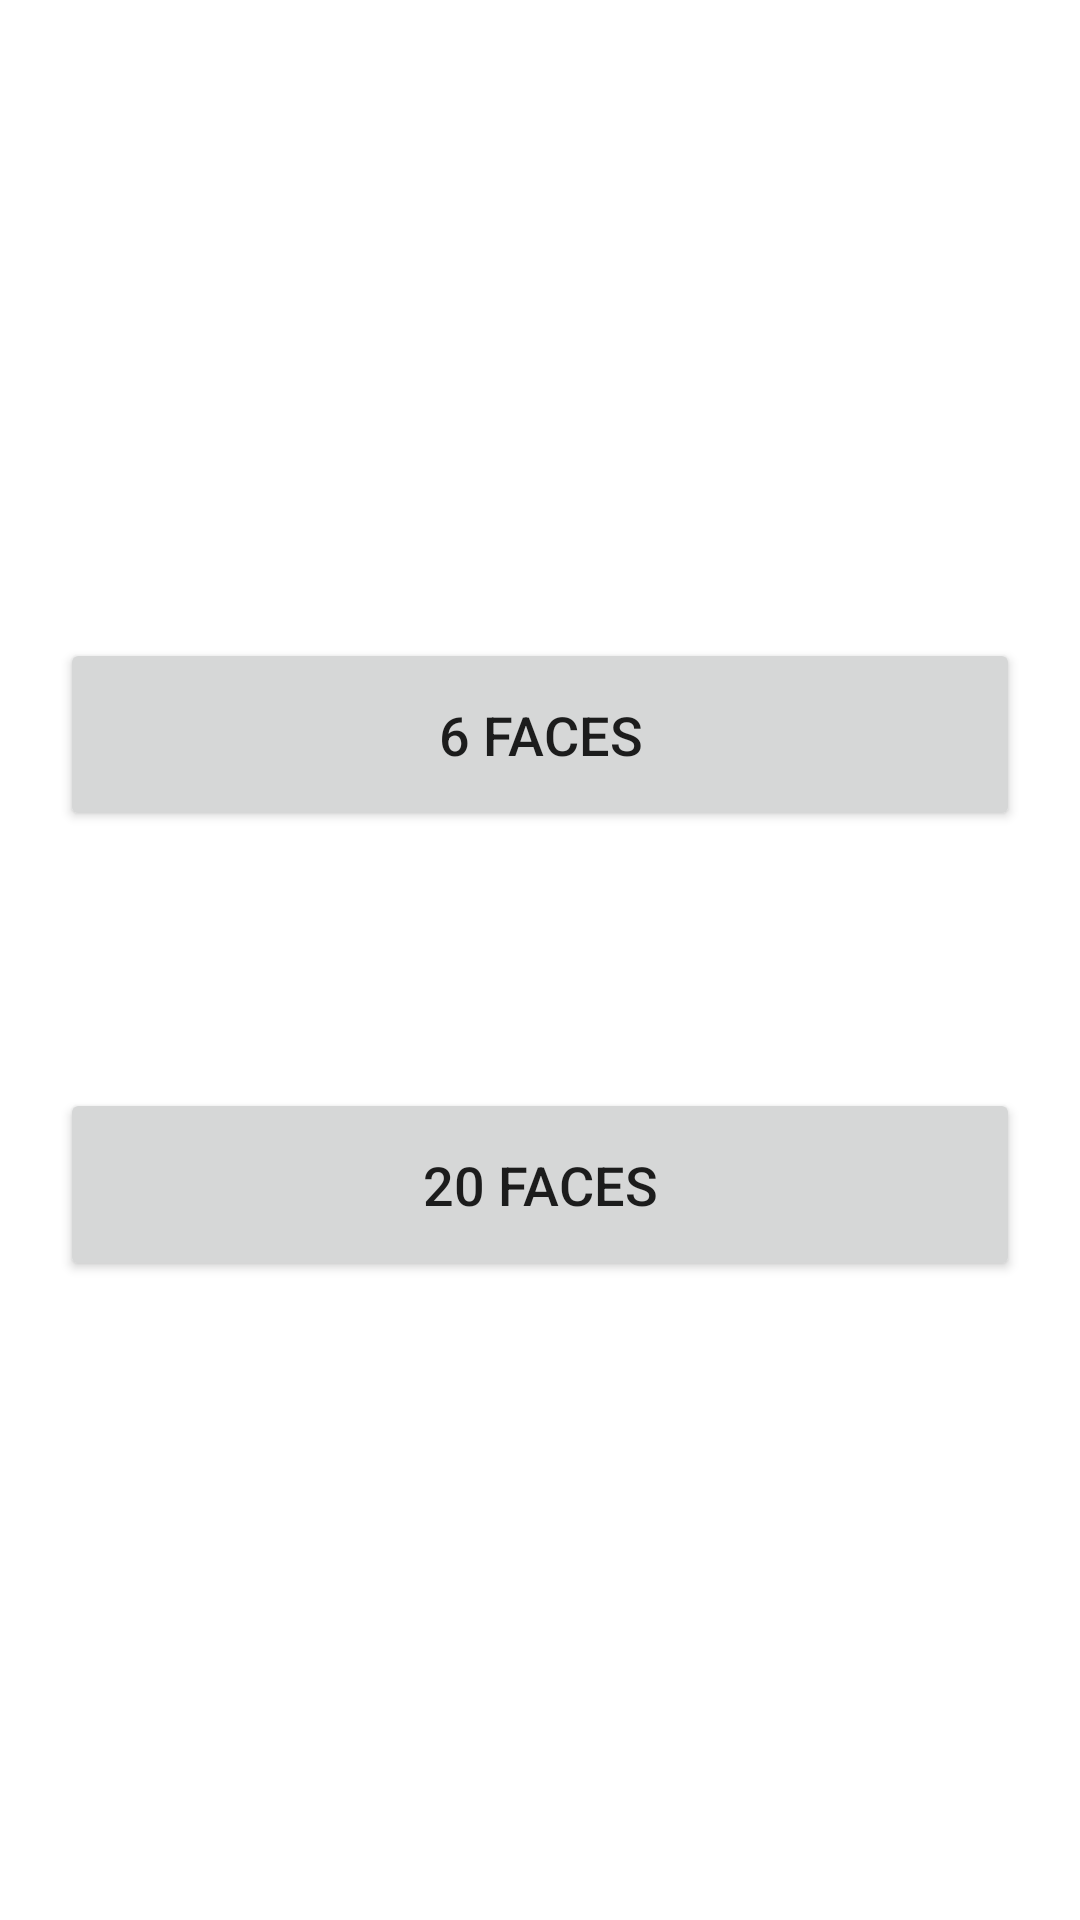

The Android layout XML behind this screen, and the referenced resources:
<!-- AndroidManifest.xml: application theme AppTheme -->
<!-- res/layout/activity_main.xml -->
<?xml version="1.0" encoding="utf-8"?>
<LinearLayout xmlns:android="http://schemas.android.com/apk/res/android"
    android:layout_width="match_parent"
    android:layout_height="match_parent"
    android:orientation="vertical"
    android:padding="20dp">

    <Space
        android:layout_width="match_parent"
        android:layout_height="0dp"
        android:layout_weight="1" ></Space>

    <FrameLayout
        android:layout_width="match_parent"
        android:layout_height="0dp"
        android:layout_weight="1">

        <Button
            android:id="@+id/b6"
            android:layout_width="fill_parent"
            android:layout_height="wrap_content"
            android:layout_gravity="center"
            android:padding="20dp"
            android:text="6 faces"
            android:textSize="18sp"></Button>

    </FrameLayout>

    <FrameLayout
        android:layout_width="match_parent"
        android:layout_height="0dp"
        android:layout_weight="1">

        <Button
            android:id="@+id/b20"
            android:layout_width="fill_parent"
            android:layout_height="wrap_content"
            android:layout_gravity="center"
            android:padding="20dp"
            android:text="20 faces"
            android:textSize="18sp"></Button>

    </FrameLayout>

    <Space
        android:layout_width="match_parent"
        android:layout_height="0dp"
        android:layout_weight="1" ></Space>

</LinearLayout>
<!-- resources referenced by this layout -->
<resources>

</resources>
